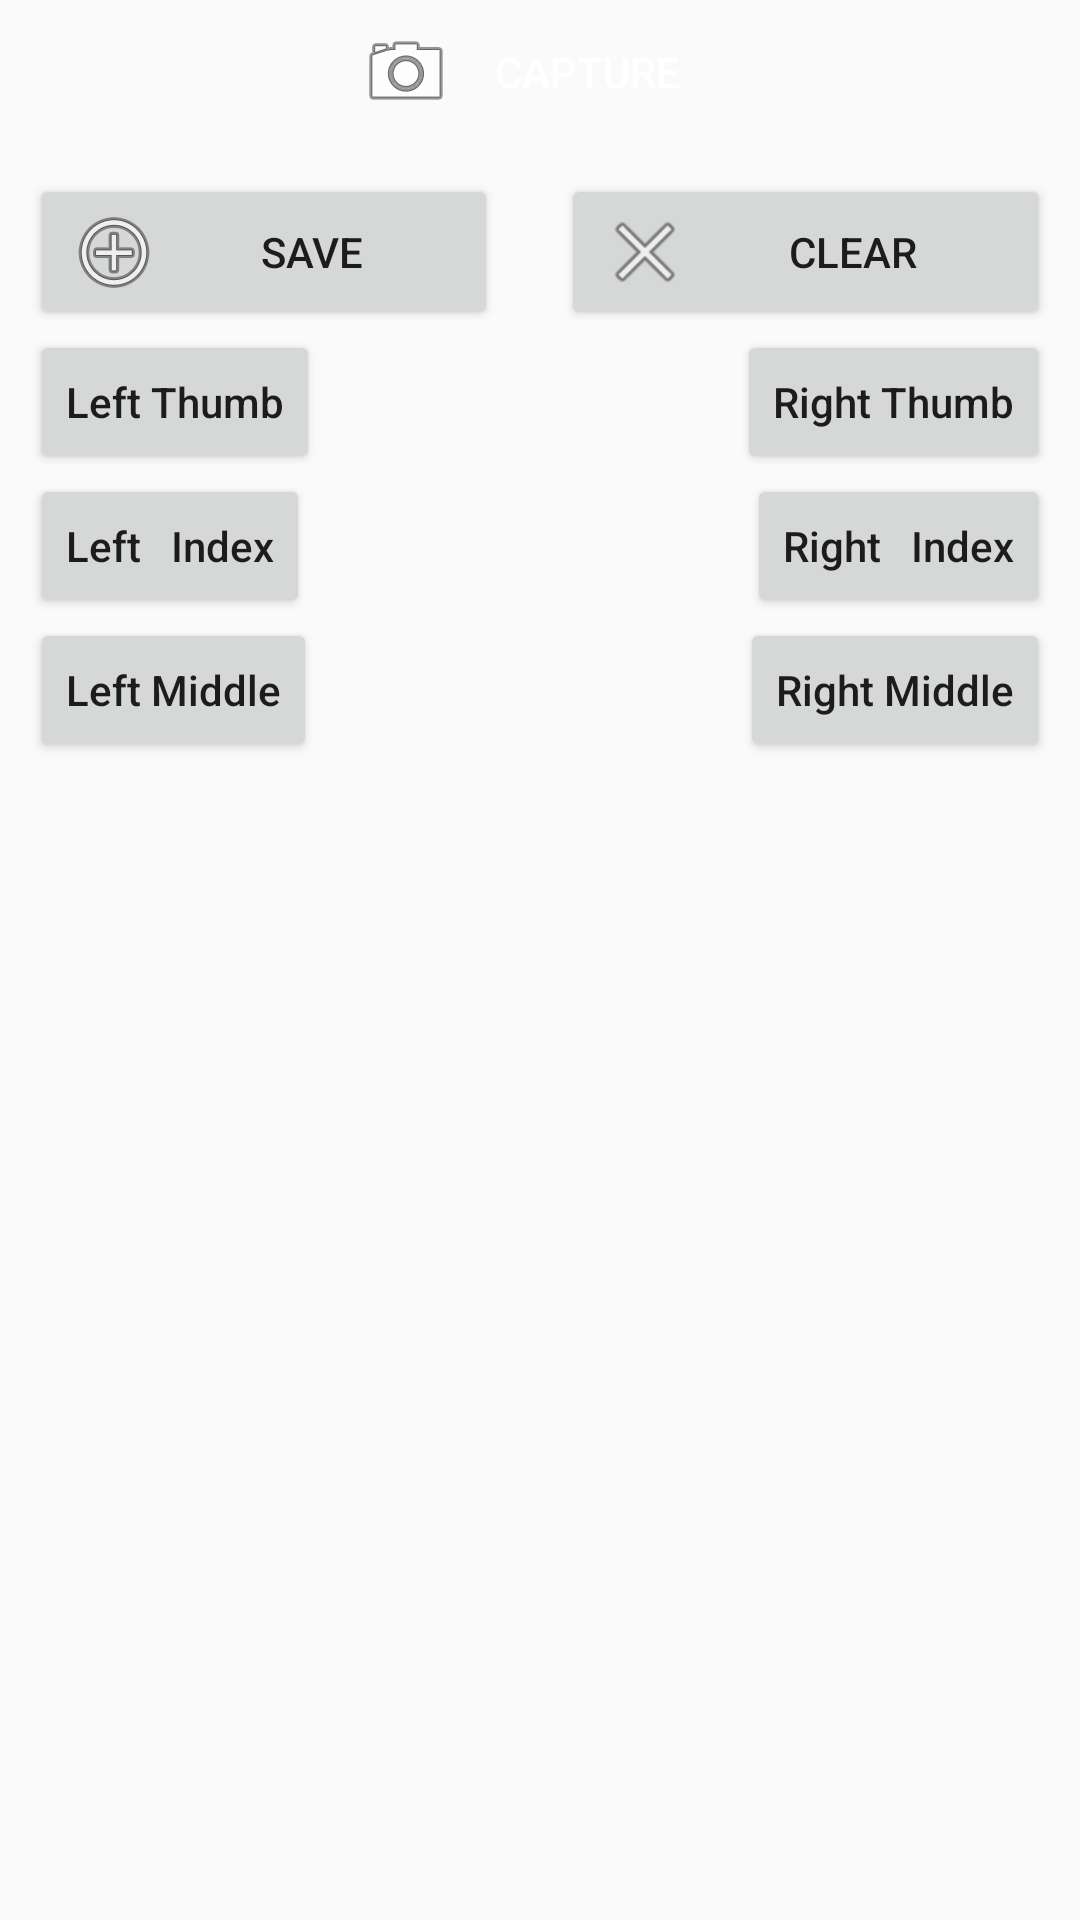

Reconstruct the res/layout file that produces this screen, plus the resources it refers to.
<!-- AndroidManifest.xml: application theme MyMaterialTheme -->
<!-- res/layout/multimodal_main_controls.xml -->
<?xml version="1.0" encoding="utf-8"?>
<LinearLayout xmlns:android="http://schemas.android.com/apk/res/android"
              android:id="@+id/LinearLayout1"
              android:layout_width="match_parent"
              android:layout_height="wrap_content"
              android:layout_weight="1"
              android:orientation="vertical">

    <LinearLayout
            android:id="@+id/multimodal_capture_controls"
            android:layout_width="match_parent"
            android:layout_height="wrap_content"
            android:gravity="center">


        <Button
                android:id="@+id/buttonRegister"
                android:layout_width="121dp"
                android:layout_height="match_parent"
                android:background="@drawable/round_button"
                android:drawableLeft="@android:drawable/ic_menu_camera"
                android:gravity="center"
                android:text="capture"
                android:textColor="@color/white"/>
    </LinearLayout>


    <LinearLayout
            android:id="@+id/multimodal_success_controls"
            android:layout_width="match_parent"
            android:layout_height="wrap_content"
            android:gravity="center"
            android:orientation="vertical"
    >

        <LinearLayout
                android:id="@+id/multimodal_success_controls_first_row"
                android:layout_width="match_parent"
                android:layout_height="wrap_content"
                android:layout_weight="4"
                android:gravity="center"
                android:orientation="horizontal">



        </LinearLayout>

                <LinearLayout
                        android:layout_width="match_parent"
                        android:layout_height="wrap_content"
                        android:orientation="horizontal"
                        android:padding="5dp"
                        android:weightSum="2">

                    <LinearLayout
                            android:layout_width="match_parent"
                            android:layout_height="wrap_content"
                            android:layout_weight="1"
                            android:orientation="vertical"
                            android:padding="5dp">

                        <Button
                                android:id="@+id/btnSavePrints"
                                android:layout_width="156dp"
                                android:layout_height="wrap_content"
                                android:textAlignment="center"
                                android:drawableLeft="@android:drawable/ic_menu_add"
                                android:text="Save"/>

            <Button
                    android:id="@+id/fingerLeftThumb"
                    android:layout_width="wrap_content"
                    android:layout_height="wrap_content"
                    android:layout_x="170dp"
                    android:layout_y="465dp"
                    android:text="Left Thumb"
                    android:textAllCaps="false" />

            <Button
                    android:id="@+id/fingerLeftIndex"
                    android:layout_width="wrap_content"
                    android:layout_height="wrap_content"
                    android:text="Left   Index"
                    android:textAllCaps="false" />

            <Button
                    android:id="@+id/fingerLeftMiddle"
                    android:layout_width="wrap_content"
                    android:layout_height="wrap_content"
                    android:text="Left Middle"
                    android:textAllCaps="false" />

            
            
            
            
            
            

            
            
            
            
            
            

        </LinearLayout>

        <LinearLayout
                android:layout_width="match_parent"
                android:layout_height="wrap_content"
                android:layout_weight="1"
                android:orientation="vertical"
                android:padding="5dp">
            <Button
                    android:id="@+id/buttonClearUnsyncFingerPrint"
                    android:layout_width="163dp"
                    android:layout_height="wrap_content"
                    android:layout_gravity="right"

                    android:drawableLeft="@android:drawable/ic_menu_close_clear_cancel"
                    android:text="Clear"/>
            <Button
                    android:id="@+id/fingerRightThumb"
                    android:layout_width="wrap_content"
                    android:layout_height="wrap_content"
                    android:text="Right Thumb"
                    android:layout_gravity="right"
                    android:textAllCaps="false" />

            <Button
                    android:id="@+id/fingerRightIndex"
                    android:layout_width="wrap_content"
                    android:layout_height="wrap_content"
                    android:text="Right   Index"
                    android:layout_gravity="right"
                    android:textAllCaps="false" />

            <Button
                    android:id="@+id/fingerRightMiddle"
                    android:layout_width="wrap_content"
                    android:layout_height="wrap_content"
                    android:text="Right Middle"
                    android:layout_gravity="right"
                    android:textAllCaps="false" />

            
            
            
            
            
            

            
            
            
            
            
            
        </LinearLayout>
    </LinearLayout>
    </LinearLayout>
</LinearLayout>
<!-- resources referenced by this layout -->
<resources>
  <color name="white">#ffffff</color>
  <style name="MyMaterialTheme" parent="MyMaterialTheme.Base">
  
      </style>
  <style name="MyMaterialTheme.Base" parent="Theme.AppCompat.Light.DarkActionBar">
          <item name="windowNoTitle">true</item>
          <item name="windowActionBar">false</item>
          <item name="colorPrimary">@color/colorPrimary</item>
          <item name="colorPrimaryDark">@color/colorPrimaryDark</item>
          <item name="colorAccent">@color/colorAccent</item>
      </style>
  <color name="colorPrimary">#3F51B5</color>
  <color name="colorPrimaryDark">#303F9F</color>
  <color name="colorAccent">#3F51B5</color>
</resources>
